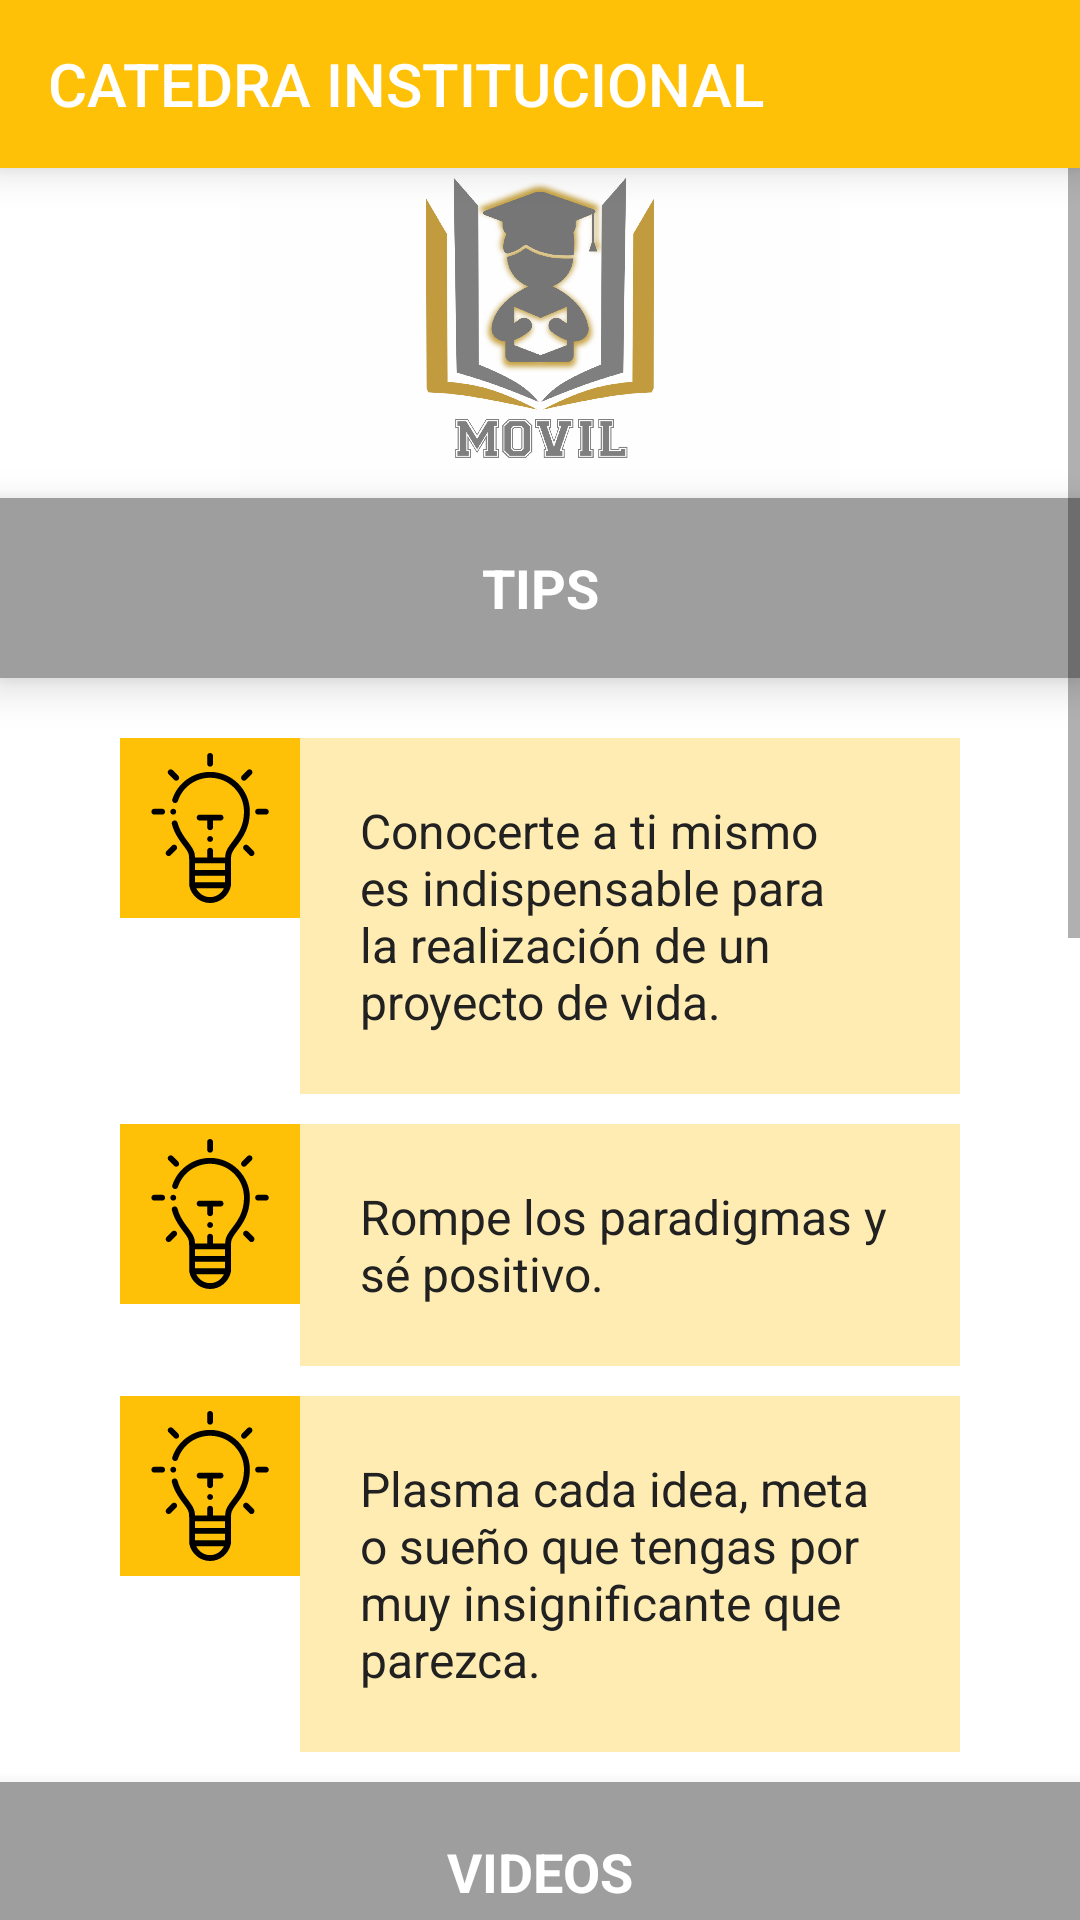

Reconstruct the res/layout file that produces this screen, plus the resources it refers to.
<!-- AndroidManifest.xml: application theme AppTheme -->
<!-- res/layout/activity_ci.xml -->
<?xml version="1.0" encoding="utf-8"?>
<RelativeLayout xmlns:android="http://schemas.android.com/apk/res/android"
    xmlns:app="http://schemas.android.com/apk/res-auto"
    xmlns:tools="http://schemas.android.com/tools"
    android:layout_width="match_parent"
    android:layout_height="match_parent"
    android:background="@color/white"
    tools:context="com.codigo55.example.activitys.activity_ci">

    

    <android.support.v7.widget.Toolbar
        android:id="@+id/toolbar"
        android:layout_width="match_parent"
        android:layout_height="wrap_content"
        android:background="@color/primary"
        android:elevation="8dp"
        android:theme="@style/ThemeOverlay.AppCompat.Dark.ActionBar"
        app:title="@string/CI">

    </android.support.v7.widget.Toolbar>

    

    

    <android.support.v7.widget.LinearLayoutCompat
        android:layout_width="match_parent"
        android:layout_height="match_parent"
        android:layout_below="@id/toolbar"
        android:orientation="vertical">

        <ScrollView
            android:layout_width="match_parent"
            android:layout_height="match_parent">

            <LinearLayout
                android:layout_width="match_parent"
                android:layout_height="wrap_content"
                android:background="@color/white"
                android:orientation="vertical">

                <TextView
                    android:layout_width="@dimen/iv_width"
                    android:layout_height="@dimen/iv_height"
                    android:layout_gravity="center"
                    android:background="@drawable/iv_dashboard" />

                

                <LinearLayout
                    android:layout_width="match_parent"
                    android:layout_height="60dp"
                    android:layout_marginBottom="20dp"
                    android:background="@color/accent"
                    android:baselineAligned="false"
                    android:elevation="8dp"
                    android:orientation="horizontal">

                    <TextView
                        android:layout_width="match_parent"
                        android:layout_height="match_parent"
                        android:gravity="center"
                        android:text="@string/tips"
                        android:textColor="@color/white"
                        android:textSize="18sp"
                        android:textStyle="bold" />

                </LinearLayout>

                

                <LinearLayout
                    android:layout_width="match_parent"
                    android:layout_height="wrap_content"
                    android:layout_marginRight="@dimen/padding_hor_scroll"
                    android:layout_marginLeft="@dimen/padding_hor_scroll"
                    android:layout_marginBottom="@dimen/mar_bott"
                    android:orientation="horizontal">

                    <ImageView
                        android:layout_width="@dimen/tip_iv"
                        android:layout_height="@dimen/tip_iv"
                        android:background="@color/primary"
                        android:padding="5dp"
                        android:src="@drawable/ic_v_idea"
                        android:contentDescription="@string/todo">
                    </ImageView>

                    <LinearLayout
                        android:layout_width="match_parent"
                        android:layout_height="wrap_content">

                        <TextView
                            android:layout_width="match_parent"
                            android:layout_height="wrap_content"
                            android:background="@color/primary_light"
                            android:gravity="start"
                            android:padding="@dimen/tip_padding"
                            android:text="@string/tip_ci_1"
                            android:textColor="@color/primary_text"
                            android:textSize="@dimen/tip_text_size" />
                    </LinearLayout>

                </LinearLayout>

                

                <LinearLayout
                    android:layout_width="match_parent"
                    android:layout_height="wrap_content"
                    android:layout_marginRight="@dimen/padding_hor_scroll"
                    android:layout_marginLeft="@dimen/padding_hor_scroll"
                    android:layout_marginBottom="@dimen/mar_bott"
                    android:orientation="horizontal">

                    <ImageView
                        android:layout_width="@dimen/tip_iv"
                        android:layout_height="@dimen/tip_iv"
                        android:background="@color/primary"
                        android:padding="5dp"
                        android:src="@drawable/ic_v_idea"
                        android:contentDescription="@string/todo"/>

                    <LinearLayout
                        android:layout_width="match_parent"
                        android:layout_height="wrap_content">

                        <TextView
                            android:layout_width="match_parent"
                            android:layout_height="wrap_content"
                            android:background="@color/primary_light"
                            android:gravity="start"
                            android:padding="@dimen/tip_padding"
                            android:text="@string/tip_ci_2"
                            android:textColor="@color/primary_text"
                            android:textSize="@dimen/tip_text_size" />
                    </LinearLayout>

                </LinearLayout>

                

                <LinearLayout
                    android:layout_width="match_parent"
                    android:layout_height="wrap_content"
                    android:layout_marginRight="@dimen/padding_hor_scroll"
                    android:layout_marginLeft="@dimen/padding_hor_scroll"
                    android:layout_marginBottom="@dimen/mar_bott"
                    android:orientation="horizontal">

                    <ImageView
                        android:layout_width="@dimen/tip_iv"
                        android:layout_height="@dimen/tip_iv"
                        android:background="@color/primary"
                        android:padding="5dp"
                        android:src="@drawable/ic_v_idea"
                        android:contentDescription="@string/todo" />

                    <LinearLayout
                        android:layout_width="match_parent"
                        android:layout_height="wrap_content">

                        <TextView
                            android:layout_width="match_parent"
                            android:layout_height="wrap_content"
                            android:background="@color/primary_light"
                            android:gravity="start"
                            android:padding="@dimen/tip_padding"
                            android:text="@string/tip_ci_3"
                            android:textColor="@color/primary_text"
                            android:textSize="@dimen/tip_text_size" />
                    </LinearLayout>

                </LinearLayout>

                

                <LinearLayout
                    android:layout_width="match_parent"
                    android:layout_height="60dp"
                    android:layout_marginBottom="20dp"
                    android:background="@color/accent"
                    android:baselineAligned="false"
                    android:elevation="8dp"
                    android:orientation="horizontal">

                    <TextView
                        android:layout_width="match_parent"
                        android:layout_height="match_parent"
                        android:gravity="center"
                        android:text="@string/vd"
                        android:textColor="@color/white"
                        android:textSize="18sp"
                        android:textStyle="bold" />

                </LinearLayout>

                

                <LinearLayout
                    android:layout_width="match_parent"
                    android:layout_height="match_parent"
                    android:background="@color/white"
                    android:baselineAligned="false"
                    android:orientation="vertical"
                    android:paddingLeft="@dimen/padding_hor_scroll"
                    android:paddingRight="@dimen/padding_hor_scroll">

                    <WebView
                        android:id="@+id/webView1"
                        android:layout_width="match_parent"
                        android:layout_height="200dp"
                        android:layout_marginBottom="@dimen/mar_bott" />

                    <WebView
                        android:id="@+id/webView2"
                        android:layout_width="match_parent"
                        android:layout_height="200dp"
                        android:layout_marginBottom="@dimen/mar_bott" />

                    <WebView
                        android:id="@+id/webView3"
                        android:layout_width="match_parent"
                        android:layout_height="200dp"
                        android:layout_marginBottom="@dimen/mar_bott" />

                </LinearLayout>

                

                <LinearLayout
                    android:layout_width="match_parent"
                    android:layout_height="60dp"
                    android:layout_marginBottom="20dp"
                    android:background="@color/accent"
                    android:baselineAligned="false"
                    android:elevation="8dp"
                    android:orientation="horizontal">

                    <TextView
                        android:layout_width="match_parent"
                        android:layout_height="match_parent"
                        android:gravity="center"
                        android:text="@string/ta"
                        android:textColor="@color/white"
                        android:textSize="18sp"
                        android:textStyle="bold" />

                </LinearLayout>

                



            </LinearLayout>

        </ScrollView>

    </android.support.v7.widget.LinearLayoutCompat>

</RelativeLayout>
<!-- resources referenced by this layout -->
<resources>
  <color name="accent">#9E9E9E</color>
  <color name="primary">#FFC107</color>
  <color name="primary_light">#FFECB3</color>
  <color name="primary_text">#212121</color>
  <dimen name="iv_height">110dp</dimen>
  <dimen name="iv_width">200dp</dimen>
  <dimen name="mar_bott">10dp</dimen>
  <dimen name="padding_hor_scroll">40dp</dimen>
  <dimen name="tip_iv">60dp</dimen>
  <dimen name="tip_padding">20dp</dimen>
  <dimen name="tip_text_size">16sp</dimen>
  <!-- drawable ic_v_idea: vector/xml drawable (drawable, 4548 chars, omitted) -->
  <!-- drawable iv_dashboard: png bitmap (drawable, 136997 bytes) -->
  <string name="CI">CATEDRA INSTITUCIONAL</string>
  <string name="ta">TEXTOS DE AYUDA</string>
  <string name="tip_ci_1">Conocerte a ti mismo es indispensable para la realización de un proyecto de vida.</string>
  <string name="tip_ci_2">Rompe los paradigmas y sé positivo.</string>
  <string name="tip_ci_3">Plasma cada idea, meta o sueño que tengas por muy insignificante que parezca.</string>
  <string name="tips">TIPS</string>
  <string name="todo">TODO</string>
  <string name="vd">VIDEOS</string>
  <style name="AppTheme" parent="Theme.AppCompat.Light.NoActionBar">
          
          <item name="colorPrimary">@color/primary</item>
          <item name="colorPrimaryDark">@color/primary_dark</item>
          <item name="colorAccent">@color/accent</item>
          <item name="android:windowBackground">@drawable/splash</item>
      </style>
  <color name="primary_dark">#BDBDBD</color>
  <!-- drawable splash (drawable) -->
  <?xml version="1.0" encoding="utf-8"?>
  <layer-list xmlns:android="http://schemas.android.com/apk/res/android">
      <item android:drawable="@color/ic_launcher_background"/>
      <item>
          <bitmap
              android:gravity="center"
              android:src="@drawable/ic_umovil"/>
      </item>
  </layer-list>
  <!-- drawable ic_umovil: png bitmap (drawable, 36715 bytes) -->
  <!-- not gathered from this repository: default colours our renderer supplied (Android Studio template values) -->
  <color name="white">#FFFFFFFF</color>
</resources>
